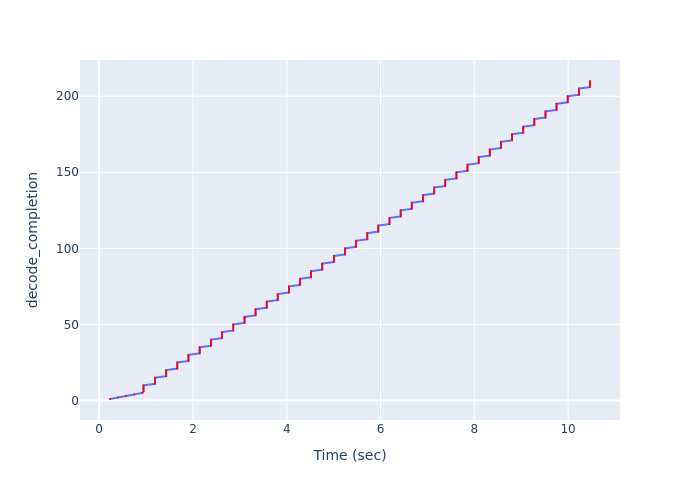

The table this chart was drawn from, first rows:
Time (sec), decode_completion
0.2308, 1
0.4026, 2
0.575, 3
0.7491, 4
0.9212, 5
0.9458, 6
0.9458, 7
0.9458, 8
0.9458, 9
0.9458, 10
1.191, 11
1.191, 12
1.191, 13
1.191, 14
1.191, 15
1.428, 16
1.428, 17
1.428, 18
1.428, 19
1.428, 20
1.665, 21
1.665, 22
1.665, 23
1.665, 24
1.665, 25
1.903, 26
1.903, 27
1.903, 28
1.903, 29
1.903, 30
2.143, 31
2.143, 32
2.143, 33
2.143, 34
2.143, 35
2.383, 36
2.383, 37
2.383, 38
2.383, 39
2.383, 40
2.619, 41
2.619, 42
2.619, 43
2.619, 44
2.619, 45
2.859, 46
2.859, 47
2.859, 48
2.859, 49
2.859, 50
3.099, 51
3.099, 52
3.099, 53
3.099, 54
3.099, 55
3.335, 56
3.335, 57
3.335, 58
3.335, 59
3.335, 60
... 150 more rows
